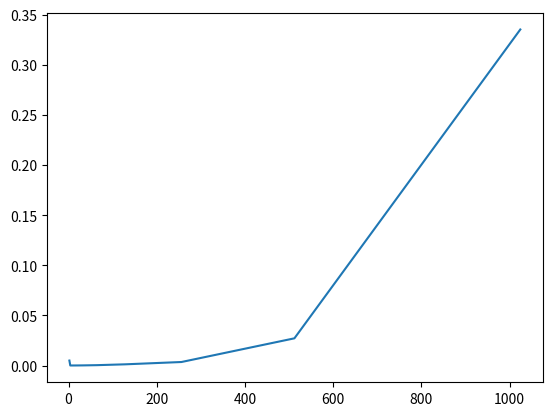

Here is the Python script that generated this plot:
import numpy as np
import time
import matplotlib.pyplot as plt

def dft(x):
    # create M matrix
    N = len(x)
    M = np.fromfunction(lambda k, n: np.exp((-2j * np.pi * k * n) / N), (N, N), dtype=float)
    return np.dot(M, x)

if __name__ == "__main__":
    i = 2
    exec_times = []
    N_vals = []
    while i <= 1024:
        N_vals.append(i)
        start_time = time.time()
        # create vector
        x = np.random.random(i)
        res = dft(x)
        exec_times.append(time.time() - start_time)
        i *= 2
    plt.plot(N_vals, exec_times)
    plt.show()
